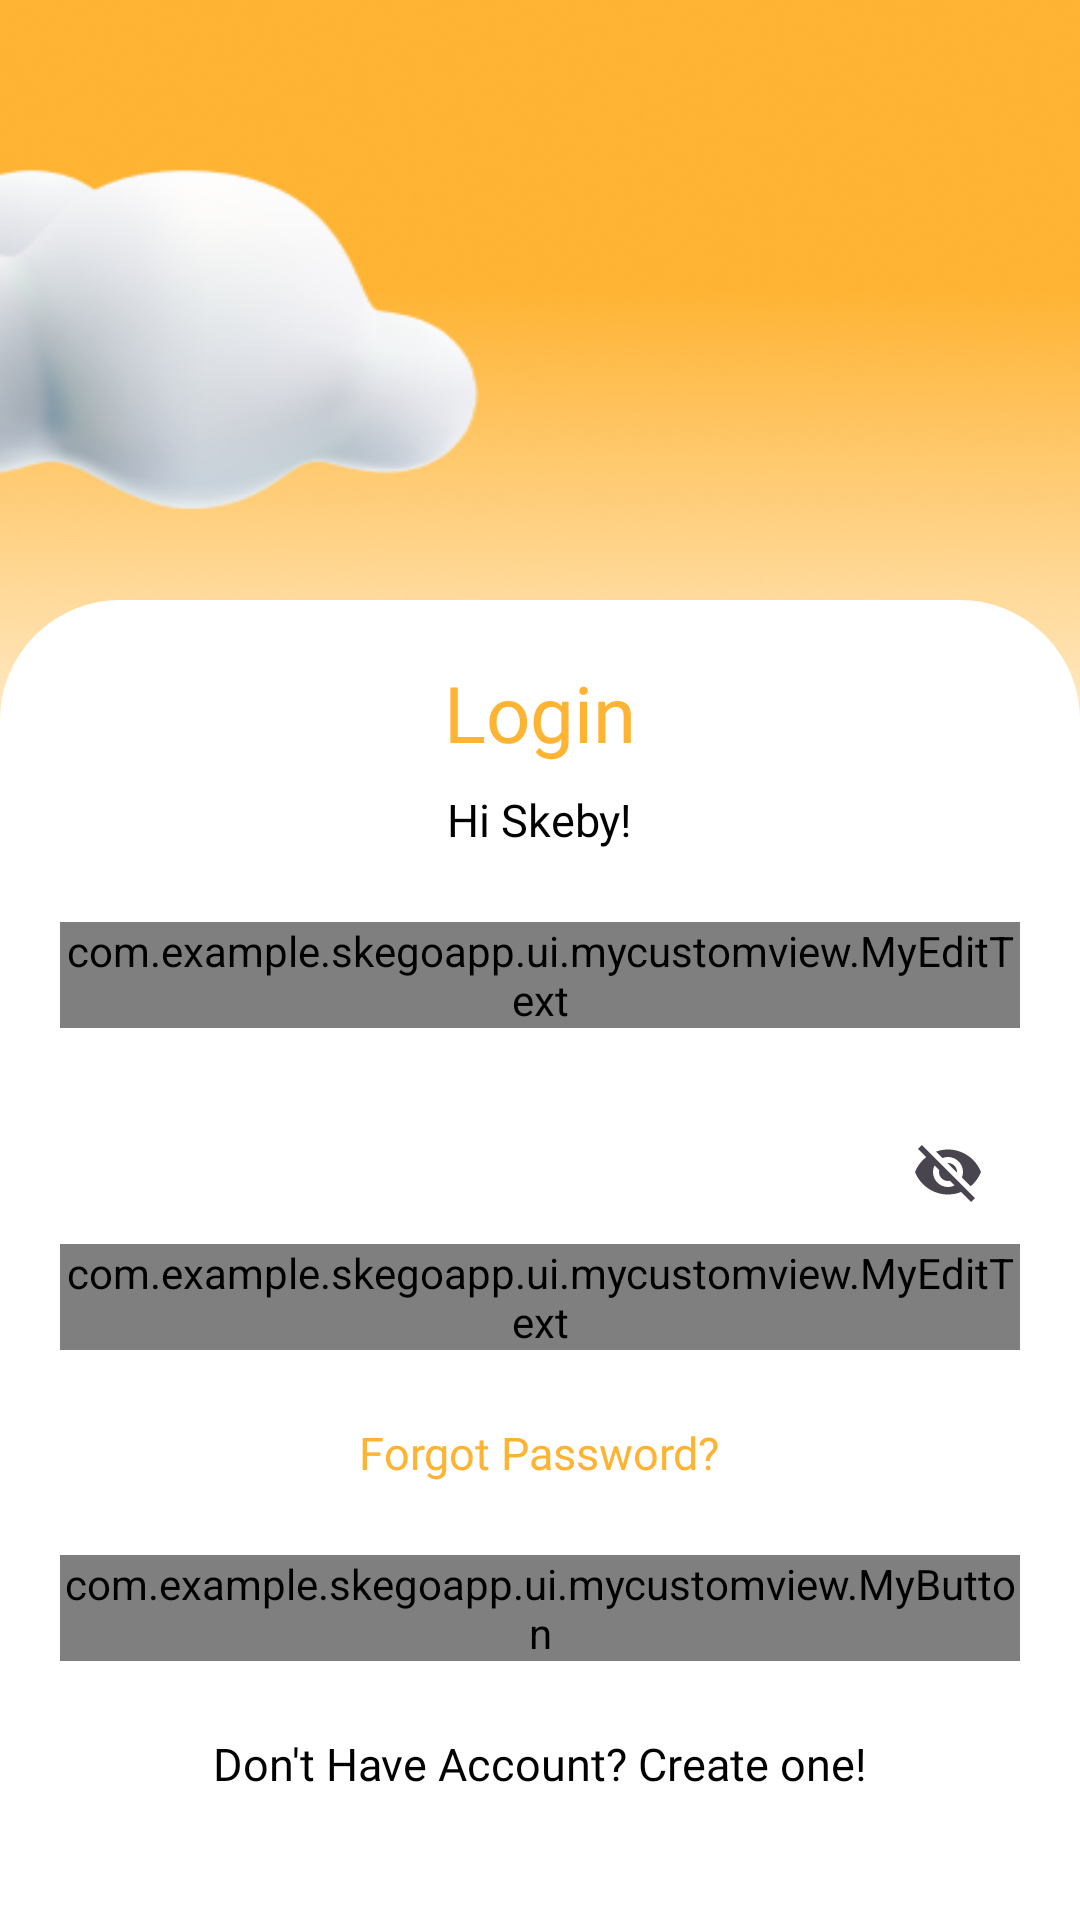

Android layout source for this screen:
<!-- AndroidManifest.xml: application theme Theme.SkegoApp -->
<!-- res/layout/fragment_login.xml -->
<androidx.constraintlayout.widget.ConstraintLayout xmlns:android="http://schemas.android.com/apk/res/android"
    xmlns:app="http://schemas.android.com/apk/res-auto"
    xmlns:tools="http://schemas.android.com/tools"
    android:id="@+id/main"
    android:layout_width="match_parent"
    android:layout_height="match_parent"
    android:background="@drawable/sky_bg"
    tools:context=".ui.onboarding.login.LoginFragment" >

    
    <androidx.appcompat.widget.LinearLayoutCompat
        android:layout_width="0dp"
        android:layout_height="wrap_content"
        android:background="@drawable/shape_login"
        android:gravity="center_horizontal"
        android:orientation="vertical"
        android:padding="20dp"
        app:layout_constraintBottom_toBottomOf="parent"
        app:layout_constraintEnd_toEndOf="parent"
        app:layout_constraintHorizontal_bias="0.0"
        app:layout_constraintStart_toStartOf="parent"
        app:layout_constraintTop_toTopOf="parent"
        app:layout_constraintVertical_bias="0.901">

        
        <TextView
            android:layout_width="wrap_content"
            android:layout_height="wrap_content"
            android:layout_marginBottom="8dp"
            android:fontFamily="@font/poppins_regular"
            android:text="Login"
            android:textColor="@color/orange_text"
            android:textSize="26sp" />

        <TextView
            android:layout_width="wrap_content"
            android:layout_height="wrap_content"
            android:layout_marginBottom="24dp"
            android:fontFamily="@font/poppins_regular"
            android:text="Hi Skeby!"
            android:textColor="@color/black"
            android:textSize="15sp" />

        
        <com.google.android.material.textfield.TextInputLayout
            android:layout_width="match_parent"
            android:layout_height="wrap_content"
            android:layout_marginBottom="24dp">

            <com.example.skegoapp.ui.mycustomview.MyEditText
                android:id="@+id/editTextEmail"
                android:layout_width="match_parent"
                android:layout_height="wrap_content"
                android:background="@drawable/bg_edittext"
                android:hint="Email"
                android:inputType="textEmailAddress"
                android:textColor="#757575" />
        </com.google.android.material.textfield.TextInputLayout>

        
        <com.google.android.material.textfield.TextInputLayout
            android:layout_width="match_parent"
            android:layout_height="wrap_content"
            android:layout_marginBottom="24dp"
            app:endIconMode="password_toggle">

            <com.example.skegoapp.ui.mycustomview.MyEditText
                android:id="@+id/editTextPassword"
                android:layout_width="match_parent"
                android:layout_height="wrap_content"
                android:background="@drawable/bg_edittext"
                android:hint="Password"
                android:inputType="textPassword"
                android:textColor="#757575" />
        </com.google.android.material.textfield.TextInputLayout>

        <TextView
            android:id="@+id/textViewForgotPassword"
            android:layout_width="wrap_content"
            android:layout_height="wrap_content"
            android:layout_marginBottom="24dp"
            android:fontFamily="@font/poppins_regular"
            android:text="Forgot Password?"
            android:textColor="@color/orange_text"
            android:textSize="15sp" />

        <com.example.skegoapp.ui.mycustomview.MyButton
            android:id="@+id/buttonLogin"
            android:layout_width="match_parent"
            android:layout_height="wrap_content"
            android:layout_marginBottom="24dp"
            android:fontFamily="@font/poppins_bold"
            android:text="Login"
            android:textColor="@android:color/white" />

        <TextView
            android:id="@+id/textViewCreateAccount"
            android:layout_width="wrap_content"
            android:layout_height="wrap_content"
            android:fontFamily="@font/poppins_regular"
            android:text="Don't Have Account? Create one!"
            android:textColor="@color/black"
            android:textSize="15sp" />

    </androidx.appcompat.widget.LinearLayoutCompat>
</androidx.constraintlayout.widget.ConstraintLayout>
<!-- resources referenced by this layout -->
<resources>
  <color name="black">#FF000000</color>
  <color name="orange_text">#FFB332</color>
  
      //bg splash
  <!-- drawable bg_edittext (drawable) -->
  <?xml version="1.0" encoding="utf-8"?>
  <shape xmlns:android="http://schemas.android.com/apk/res/android">
      <solid android:color="#F5F5F5"/>
      <corners android:radius="15dp"/>
  </shape>
  <!-- drawable shape_login (drawable) -->
  <?xml version="1.0" encoding="utf-8"?>
  <shape xmlns:android="http://schemas.android.com/apk/res/android">
  
      <solid
          android:color="#FFFF"/>
  
      <corners
          android:topLeftRadius="40dp"
          android:topRightRadius="40dp"/>
  </shape>
  <!-- drawable sky_bg: png bitmap (drawable, 126181 bytes) -->
  <style name="Theme.SkegoApp" parent="Base.Theme.SkegoApp" />
  <style name="Base.Theme.SkegoApp" parent="Theme.Material3.DayNight.NoActionBar">
          
          
      </style>
</resources>
